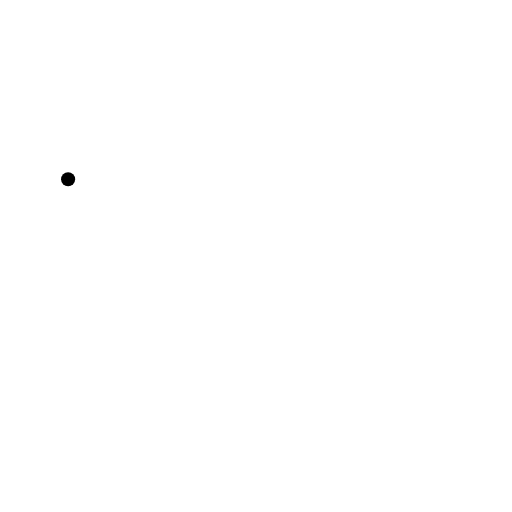
t = 0.00 s
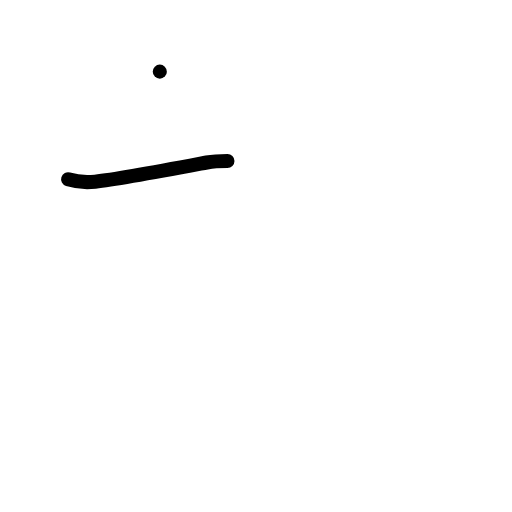
t = 1.00 s
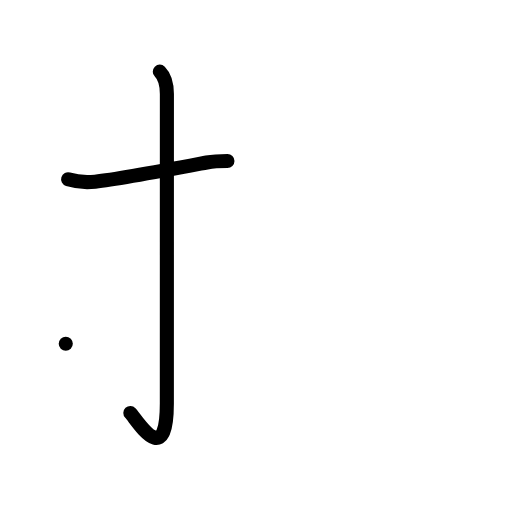
t = 2.00 s
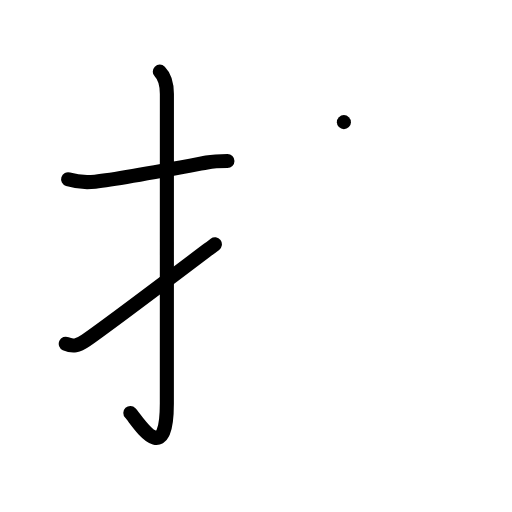
t = 3.00 s
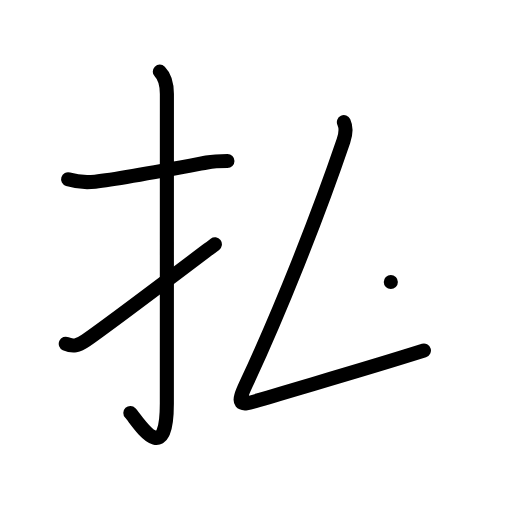
t = 4.00 s
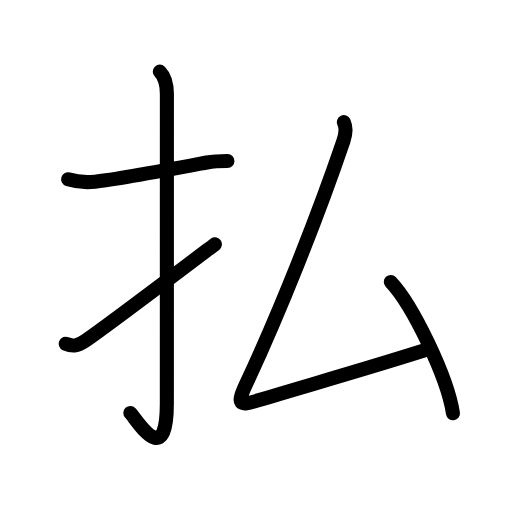
t = 5.00 s

The animated SVG that drew these frames (rendered in a browser with its animation timeline set to each time). Animation: 17 SMIL elements (animate=17); one cycle of 5.00 s.

<?xml version="1.0" encoding="UTF-8"?>
<!--
AniKanjiVG is licensed by CC-BY-SA Paul C. Sommerhoff (https://bitbucket.org/sommerhoff/anikanjivg).
AniKanjiVG uses KanjiVG which is licensed by CC-BY-SA Ulrich Apel (http://kanjivg.tagaini.net).
See also http://creativecommons.org/licenses/by-sa/3.0/
-->
<svg xmlns:kvg='http://kanjivg.tagaini.net' xmlns='http://www.w3.org/2000/svg' width='109' height='109' viewBox='0 0 109 109' style='fill:none;stroke:#000000;stroke-width:3;stroke-linecap:round;stroke-linejoin:round;' id="kvg:kanji_06255"><g id="kvg:06255" kvg:element="払"><g id="kvg:06255-g1" kvg:element="扌" kvg:variant="true" kvg:original="手" kvg:position="left" kvg:radical="general"><path id="kvg:06255-s1" kvg:type="㇐" d="M14.5,38.17c1.88,0.58,3.51,0.74,5.75,0.5c5.12-0.54,14.96-2.42,23.76-4.08c1.54-0.29,2.74-0.33,4.41-0.33"><animate attributeName="d" begin="0.0s" dur="0.3333333333333333s" from="M14.5,38.17C14.5,38.17,14.5,38.17,14.5,38.17" to="M14.5,38.17c1.88,0.58,3.51,0.74,5.75,0.5" />
<animate attributeName="d" begin="0.3333333333333333s" dur="0.3333333333333333s" from="M14.5,38.17c1.88,0.58,3.51,0.74,5.75,0.5c0,0,0,0,0,0,0" to="M14.5,38.17c1.88,0.58,3.51,0.74,5.75,0.5c5.12-0.54,14.96-2.42,23.76-4.08" />
<animate attributeName="d" begin="0.6666666666666666s" dur="0.3333333333333333s" from="M14.5,38.17c1.88,0.58,3.51,0.74,5.75,0.5c5.12-0.54,14.96-2.42,23.76-4.08c0,0,0,0,0,0,0" to="M14.5,38.17c1.88,0.58,3.51,0.74,5.75,0.5c5.12-0.54,14.96-2.42,23.76-4.08c1.54-0.29,2.74-0.33,4.41-0.33" />
</path>
<path id="kvg:06255-s2" kvg:type="㇚" d="M34.02,15.25c1.24,1.24,1.51,2.75,1.51,4.77c0,15.23-0.01,54.46-0.01,65.9c0,14.25-6.32,3.53-7.77,2"><animate attributeName="d" begin="1.0s" dur="0.3333333333333333s" from="M34.02,15.25C34.02,15.25,34.02,15.25,34.02,15.25" to="M34.02,15.25c1.24,1.24,1.51,2.75,1.51,4.77" />
<animate attributeName="d" begin="1.3333333333333333s" dur="0.3333333333333333s" from="M34.02,15.25c1.24,1.24,1.51,2.75,1.51,4.77c0,0,0,0,0,0,0" to="M34.02,15.25c1.24,1.24,1.51,2.75,1.51,4.77c0,15.23-0.01,54.46-0.01,65.9" />
<animate attributeName="d" begin="1.6666666666666665s" dur="0.3333333333333333s" from="M34.02,15.25c1.24,1.24,1.51,2.75,1.51,4.77c0,15.23-0.01,54.46-0.01,65.9c0,0,0,0,0,0,0" to="M34.02,15.25c1.24,1.24,1.51,2.75,1.51,4.77c0,15.23-0.01,54.46-0.01,65.9c0,14.25-6.32,3.53-7.77,2" />
<animate attributeName="d" begin="0s" dur="1.0s" from="M-100,-100" to="M-100,-100" />
</path>
<path id="kvg:06255-s3" kvg:type="㇀" d="M14,73.18c1.5,0.7,2.62,0.45,4.25-0.68c4.95-3.43,14.5-10.67,27.5-20.5"><animate attributeName="d" begin="2.0s" dur="0.5s" from="M14,73.18C14,73.18,14,73.18,14,73.18" to="M14,73.18c1.5,0.7,2.62,0.45,4.25-0.68" />
<animate attributeName="d" begin="2.5s" dur="0.5s" from="M14,73.18c1.5,0.7,2.62,0.45,4.25-0.68c0,0,0,0,0,0,0" to="M14,73.18c1.5,0.7,2.62,0.45,4.25-0.68c4.95-3.43,14.5-10.67,27.5-20.5" />
<animate attributeName="d" begin="0s" dur="2.0s" from="M-100,-100" to="M-100,-100" />
</path>
</g>
<g id="kvg:06255-g2" kvg:element="厶" kvg:position="right" kvg:phon="厶"><path id="kvg:06255-s4" kvg:type="㇜" d="M73.21,26c0.55,1.17,0.41,2.53-0.09,3.99c-5.49,16.14-13.49,36.26-20.73,51.78c-2.04,4.38-1.57,4.72,2.59,3.46c9.77-2.98,21.02-6.1,35.27-10.6"><animate attributeName="d" begin="3.0s" dur="0.25s" from="M73.21,26C73.21,26,73.21,26,73.21,26" to="M73.21,26c0.55,1.17,0.41,2.53-0.09,3.99" />
<animate attributeName="d" begin="3.25s" dur="0.25s" from="M73.21,26c0.55,1.17,0.41,2.53-0.09,3.99c0,0,0,0,0,0,0" to="M73.21,26c0.55,1.17,0.41,2.53-0.09,3.99c-5.49,16.14-13.49,36.26-20.73,51.78" />
<animate attributeName="d" begin="3.5s" dur="0.25s" from="M73.21,26c0.55,1.17,0.41,2.53-0.09,3.99c-5.49,16.14-13.49,36.26-20.73,51.78c0,0,0,0,0,0,0" to="M73.21,26c0.55,1.17,0.41,2.53-0.09,3.99c-5.49,16.14-13.49,36.26-20.73,51.78c-2.04,4.38-1.57,4.72,2.59,3.46" />
<animate attributeName="d" begin="3.75s" dur="0.25s" from="M73.21,26c0.55,1.17,0.41,2.53-0.09,3.99c-5.49,16.14-13.49,36.26-20.73,51.78c-2.04,4.38-1.57,4.72,2.59,3.46c0,0,0,0,0,0,0" to="M73.21,26c0.55,1.17,0.41,2.53-0.09,3.99c-5.49,16.14-13.49,36.26-20.73,51.78c-2.04,4.38-1.57,4.72,2.59,3.46c9.77-2.98,21.02-6.1,35.27-10.6" />
<animate attributeName="d" begin="0s" dur="3.0s" from="M-100,-100" to="M-100,-100" />
</path>
<path id="kvg:06255-s5" kvg:type="㇔" d="M83.2,60.03c4.67,4.93,12.06,20.27,13.23,27.94"><animate attributeName="d" begin="4.0s" dur="1.0s" from="M83.2,60.03C83.2,60.03,83.2,60.03,83.2,60.03" to="M83.2,60.03c4.67,4.93,12.06,20.27,13.23,27.94" />
<animate attributeName="d" begin="0s" dur="4.0s" from="M-100,-100" to="M-100,-100" />
</path>
</g>
</g>
</svg>
